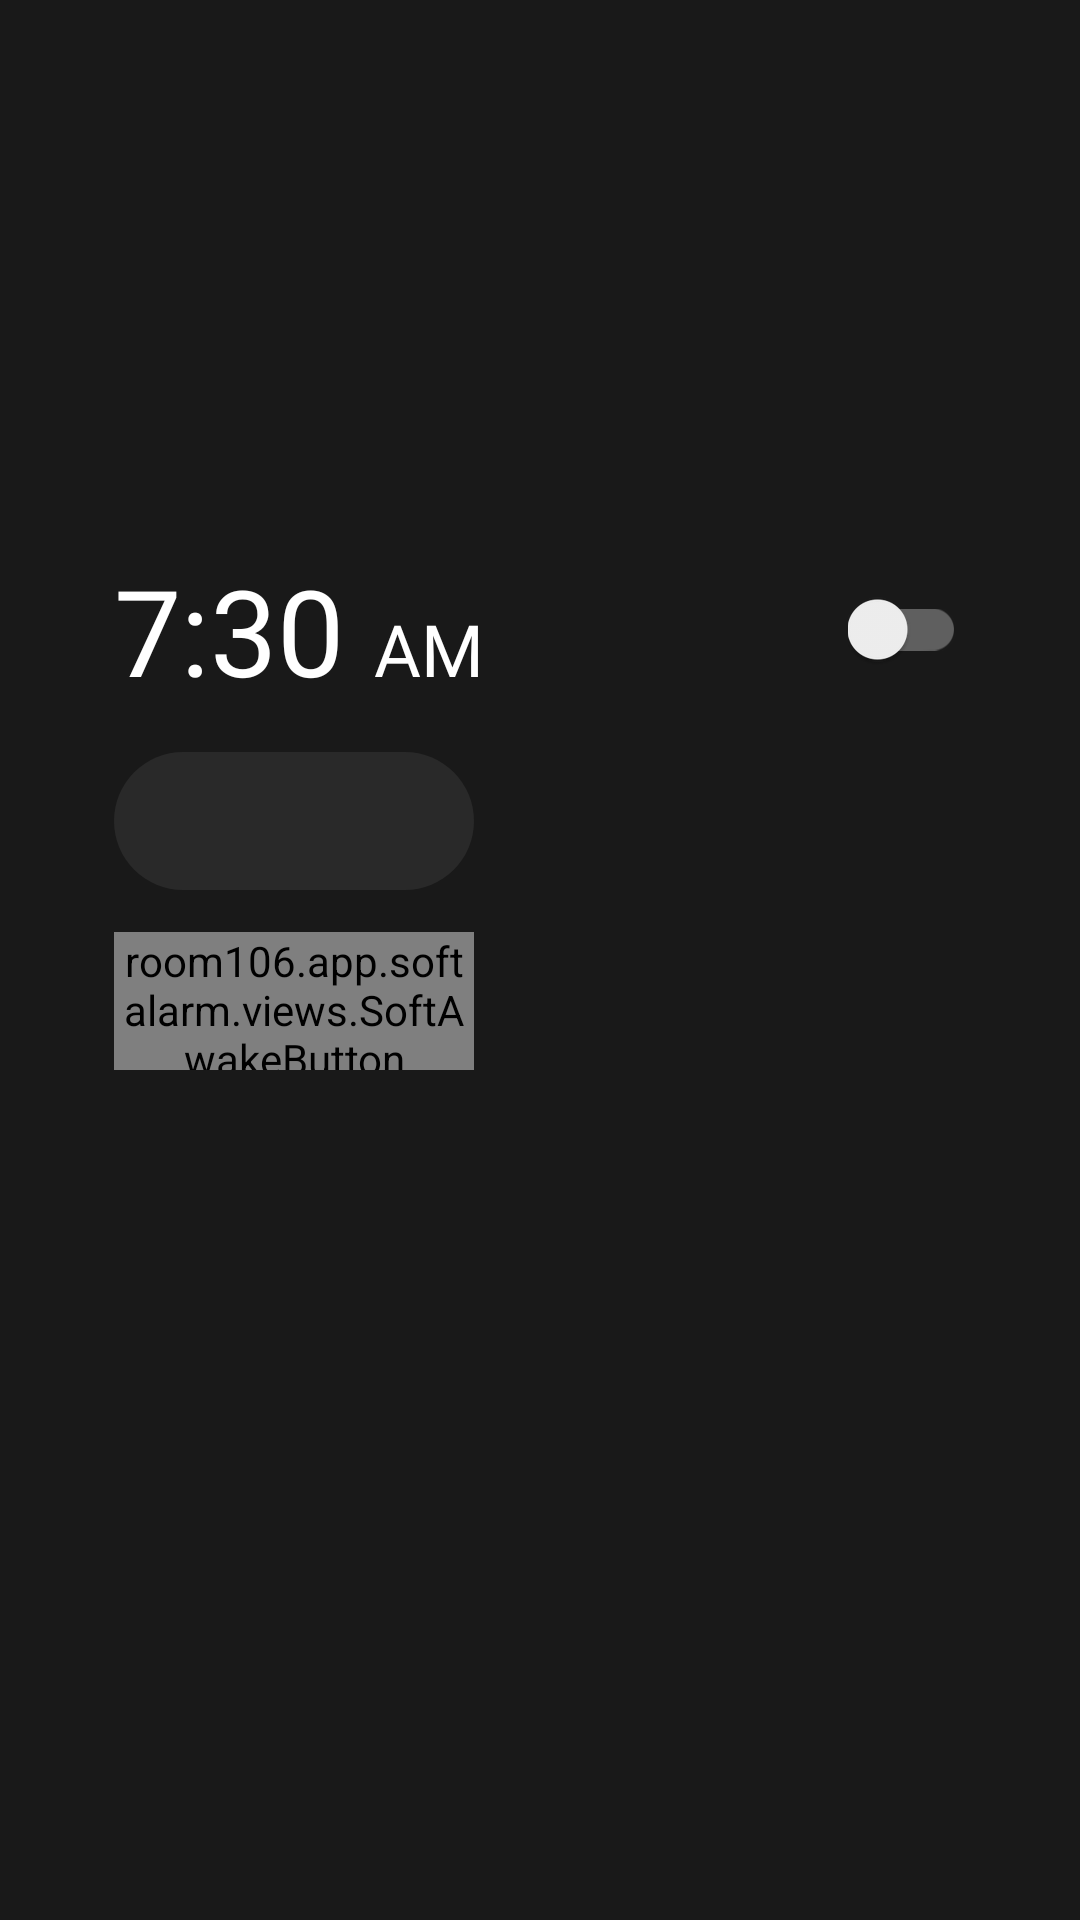

The Android layout XML behind this screen, and the referenced resources:
<!-- AndroidManifest.xml: application theme AppTheme -->
<!-- res/layout/activity_main.xml -->
<?xml version="1.0" encoding="utf-8"?>
<RelativeLayout xmlns:android="http://schemas.android.com/apk/res/android"
    xmlns:app="http://schemas.android.com/apk/res-auto"
    xmlns:tools="http://schemas.android.com/tools"
    android:layout_width="match_parent"
    android:layout_height="match_parent"
    tools:context=".activities.MainActivity"
    android:background="@color/background"
    android:padding="@dimen/main_padding">

    <LinearLayout
        android:layout_width="match_parent"
        android:layout_height="wrap_content"
        android:layout_centerInParent="true"
        android:orientation="vertical"
        android:paddingBottom="100dp"
        android:layout_margin="20dp">

        
        <LinearLayout
            android:layout_width="match_parent"
            android:layout_height="wrap_content"
            android:orientation="horizontal">

            <TextView
                android:id="@+id/time"
                android:layout_width="wrap_content"
                android:layout_height="wrap_content"
                android:text="7:30"
                android:textColor="@color/font"
                android:fontFamily="@font/pt_mono"
                android:textSize="@dimen/clock_num_font_size" />

            <TextView
                android:id="@+id/time_label"
                android:layout_width="wrap_content"
                android:layout_height="wrap_content"
                android:layout_marginStart="10dp"
                android:text="AM"
                android:fontFamily="@font/pt_mono"
                android:textColor="@color/font"
                android:textSize="@dimen/clock_ampm_font_size"/>

            <Space
                android:layout_width="0dp"
                android:layout_height="match_parent"
                android:layout_weight="1"/>

            <androidx.appcompat.widget.SwitchCompat
                android:id="@+id/alarm_switch"
                android:layout_width="wrap_content"
                android:layout_height="wrap_content"
                android:layout_gravity="center"/>

        </LinearLayout>

        
        <LinearLayout
            android:layout_width="@dimen/panel_width"
            android:layout_height="@dimen/panel_height"
            android:orientation="horizontal"
            android:background="@drawable/panel"
            android:layout_marginTop="14dp"
            android:gravity="center"
            android:paddingStart="12dp"
            android:paddingEnd="12dp">

            <ImageButton
                android:id="@+id/time_controller_minus"
                android:layout_width="@dimen/image_button_size"
                android:layout_height="@dimen/image_button_size"
                android:background="@drawable/time_controller_ripple"
                android:src="@drawable/ic_minus"/>

            <Space
                android:layout_width="0dp"
                android:layout_height="wrap_content"
                android:layout_weight="1"/>

            <ImageButton
                android:id="@+id/time_controller_plus"
                android:layout_width="@dimen/image_button_size"
                android:layout_height="@dimen/image_button_size"
                android:background="@drawable/time_controller_ripple"
                android:src="@drawable/ic_add"/>

        </LinearLayout>

        <room106.app.softalarm.views.SoftAwakeButton
            android:id="@+id/soft_awake_button"
            android:layout_width="@dimen/panel_width"
            android:layout_height="@dimen/panel_height"
            android:layout_marginTop="14dp"
            android:onClick="onClickSoftAwakeButton"/>

    </LinearLayout>

    <room106.app.softalarm.views.HintBoxView
        android:layout_width="match_parent"
        android:layout_height="wrap_content"
        android:visibility="gone"/>

</RelativeLayout>
<!-- resources referenced by this layout -->
<resources>
  <color name="background">#191919</color>
  <color name="font">#FFFFFF</color>
  <dimen name="clock_ampm_font_size">24sp</dimen>
  <dimen name="clock_num_font_size">40sp</dimen>
  <dimen name="image_button_size">36sp</dimen>
  <dimen name="main_padding">18sp</dimen>
  <dimen name="panel_height">46sp</dimen>
  <dimen name="panel_width">120sp</dimen>
  <!-- drawable panel (drawable) -->
  <?xml version="1.0" encoding="utf-8"?>
  <shape xmlns:android="http://schemas.android.com/apk/res/android">
      <solid android:color="@color/panel"/>
      <corners android:radius="50dp"/>
  </shape>
  <!-- drawable time_controller_ripple (drawable) -->
  <?xml version="1.0" encoding="utf-8"?>
  <ripple xmlns:android="http://schemas.android.com/apk/res/android"
      android:color="@color/panel_pressed">
      <item android:id="@android:id/mask">
          <shape>
              <solid android:color="@color/panel_pressed" />
              <corners android:radius="50dp"/>
          </shape>
      </item>
  </ripple>
  <style name="AppTheme" parent="Theme.AppCompat.Light.NoActionBar">
          <item name="android:windowFullscreen">true</item>
          
          <item name="colorPrimary">@color/colorPrimary</item>
          <item name="colorPrimaryDark">@color/colorPrimaryDark</item>
          <item name="colorAccent">@color/colorAccent</item>
  
          <item name="android:colorForeground">#FFF</item>
      </style>
  <color name="panel">#292929</color>
  <color name="panel_pressed">#232323</color>
  <color name="colorPrimary">#6200EE</color>
  <color name="colorPrimaryDark">#3700B3</color>
  <color name="colorAccent">#53CE95</color>
</resources>
